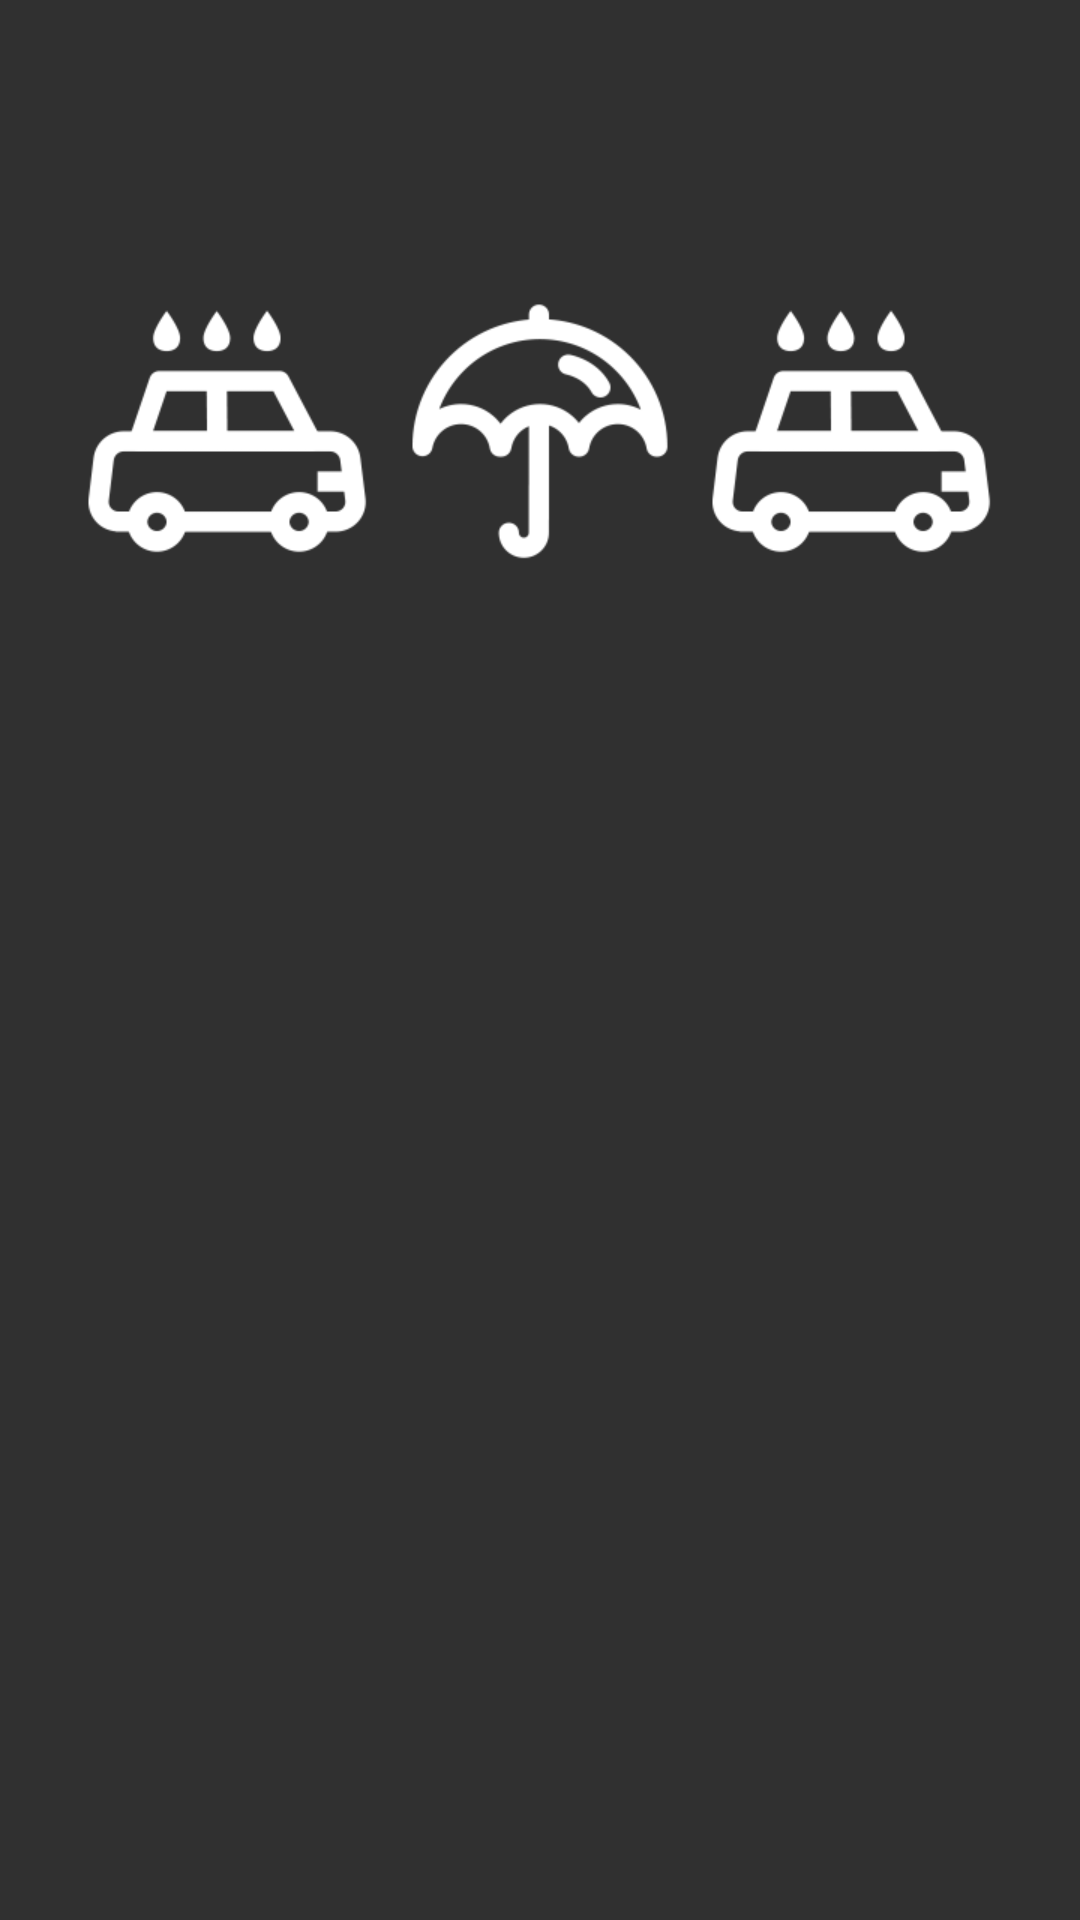

Here is an Android app screen rendered from its layout file. Give the layout XML and the strings, colors and styles it references.
<!-- AndroidManifest.xml: application theme AppTheme -->
<!-- res/layout/weather_fragment_weather_suggest.xml -->
<?xml version="1.0" encoding="utf-8"?>

<FrameLayout xmlns:android="http://schemas.android.com/apk/res/android"
    xmlns:tools="http://schemas.android.com/tools"
    android:layout_width="match_parent"
    android:layout_height="match_parent"
    tools:context=".activity.weather.fragment.WeatherSuggestFragment">

    
    <ImageView
        android:visibility="gone"
        android:id="@+id/bg"
        android:layout_width="match_parent"
        android:layout_height="match_parent"
        android:layout_alignParentStart="true"
        android:layout_alignParentTop="true"
        android:scaleType="centerCrop"
        android:src="@drawable/weather_air_bj" />

    <LinearLayout
        android:layout_width="match_parent"
        android:layout_height="match_parent"
        android:layout_marginRight="@dimen/weather_air_layout_margin_right"
        android:layout_marginLeft="@dimen/weather_air_layout_margin_left"
        android:layout_marginTop="@dimen/weather_suggest_layout_margin_top2"
        android:orientation="horizontal">
        <LinearLayout
            android:layout_width="match_parent"
            android:layout_height="match_parent"
            android:orientation="vertical"
            android:gravity="center_horizontal"
            android:layout_weight="1"
            >
            <ImageView
                android:id="@+id/car_info_icon"
                android:layout_width="100dp"
                android:layout_height="100dp"
                android:src="@drawable/weather_cloth"/>
            <TextView
                android:id="@+id/car_info"
                android:layout_width="wrap_content"
                android:layout_height="wrap_content"
                android:layout_marginTop="32dp"
                android:textColor="@android:color/white"
                android:textSize="@dimen/weather_suggest_text_size2"
                android:text=""/>

        </LinearLayout>
        <LinearLayout
            android:layout_width="match_parent"
            android:layout_height="match_parent"
            android:orientation="vertical"
            android:gravity="center_horizontal"
            android:layout_weight="1"
            >
            <ImageView
                android:id="@+id/umbrella_icon"
                android:layout_width="100dp"
                android:layout_height="100dp"
                android:src="@drawable/weather_san"/>
            <TextView
                android:id="@+id/umbrella_info"
                android:layout_width="wrap_content"
                android:layout_height="wrap_content"
                android:layout_marginTop="32dp"
                android:textColor="@android:color/white"
                android:textSize="@dimen/weather_suggest_text_size2"
                android:text=""/>

        </LinearLayout>
        <LinearLayout
            android:layout_width="match_parent"
            android:layout_height="match_parent"
            android:orientation="vertical"
            android:gravity="center_horizontal"
            android:layout_weight="1"
            >
            <ImageView
                android:id="@+id/cloth_icon"
                android:layout_width="100dp"
                android:layout_height="100dp"
                android:src="@drawable/weather_cloth"/>
            <TextView
                android:id="@+id/cloth_info"
                android:layout_width="wrap_content"
                android:layout_height="wrap_content"
                android:layout_marginTop="32dp"
                android:textColor="@android:color/white"
                android:textSize="@dimen/weather_suggest_text_size2"
                android:text=""/>

        </LinearLayout>
    </LinearLayout>

</FrameLayout>
<!-- resources referenced by this layout -->
<resources>
  <dimen name="weather_air_layout_margin_left">24dp</dimen>
  <dimen name="weather_air_layout_margin_right">24dp</dimen>
  <dimen name="weather_suggest_layout_margin_top2">94dp</dimen>
  <dimen name="weather_suggest_text_size2">18sp</dimen>
  <!-- drawable weather_air_bj: png bitmap (drawable-xhdpi, 21229 bytes) -->
  <!-- drawable weather_cloth: png bitmap (drawable-xhdpi, 5423 bytes) -->
  <!-- drawable weather_san: png bitmap (drawable-xhdpi, 5727 bytes) -->
  <style name="AppTheme" parent="Theme.AppCompat.NoActionBar">
          <item name="android:windowFullscreen">true</item>
          <item name="windowNoTitle">true</item>
          <item name="android:windowIsTranslucent">true</item>
          <item name="android:navigationBarColor" tools:targetApi="lollipop">@android:color/transparent</item>
          <item name="android:windowAnimationStyle">@style/ActivityAnimation</item>
      </style>
  <style name="ActivityAnimation" parent="@android:style/Animation.Activity">
          <item name="android:activityOpenEnterAnimation">@anim/activity_fade_in</item>
          <item name="android:activityOpenExitAnimation">@anim/activity_fade_out</item>
          <item name="android:activityCloseExitAnimation">@anim/activity_fade_out</item>
      </style>
</resources>
